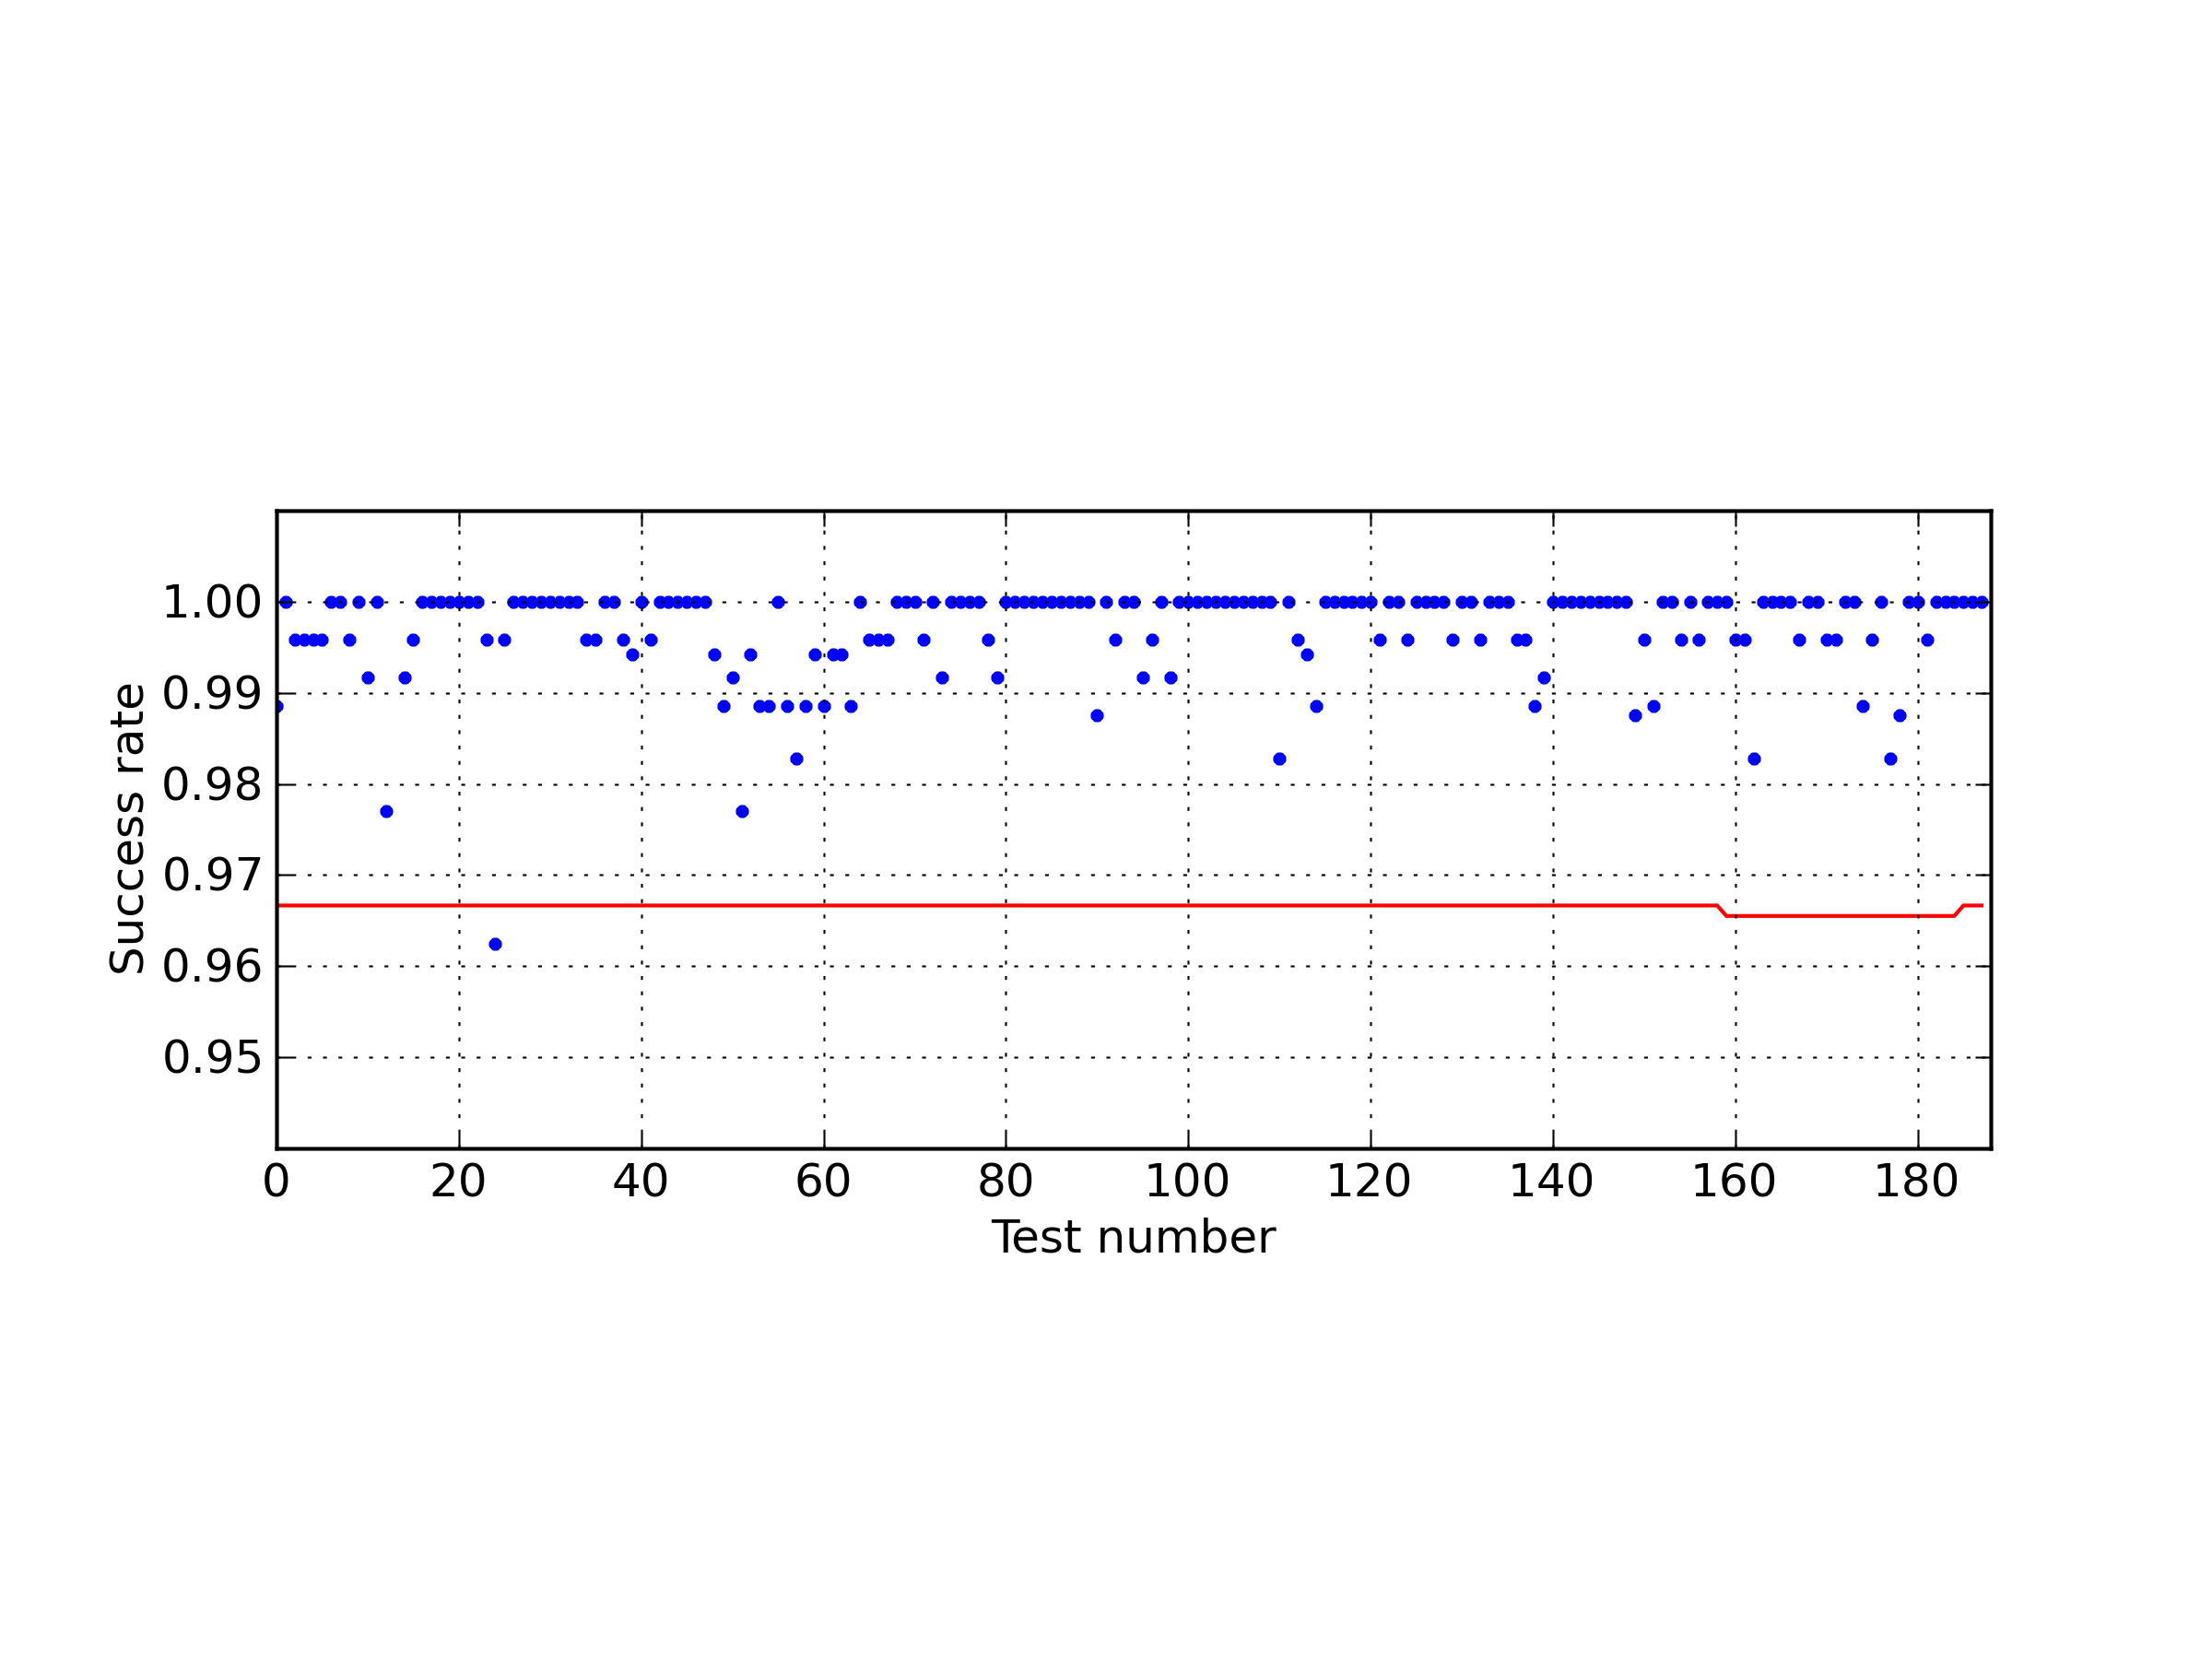

Data behind this chart, as committed beside it:
C1, "C2", "C3", "C4", "C5", "C6", "C7", "C8", "C9", "C10", "P-value", "Proportion", "Test"
5, "12", "7", "18", "19", "24", "37", "40", "33", "45", "0.0", "1.0", "AperiodicTemplate"
3, "3", "12", "22", "18", "17", "39", "36", "38", "52", "0.0", "1.0", "AperiodicTemplate"
5, "16", "11", "22", "22", "27", "31", "23", "39", "44", "0.0", "1.0", "AperiodicTemplate"
12, "9", "15", "26", "22", "20", "23", "36", "37", "40", "2e-06", "0.9958", "AperiodicTemplate"
6, "12", "19", "20", "13", "33", "23", "33", "38", "43", "0.0", "1.0", "AperiodicTemplate"
10, "7", "15", "18", "30", "18", "27", "28", "32", "55", "0.0", "1.0", "AperiodicTemplate"
10, "15", "20", "18", "17", "29", "27", "32", "31", "41", "9.2e-0", "0.9958", "AperiodicTemplate"
1, "12", "13", "24", "18", "23", "25", "34", "46", "44", "0.0", "1.0", "AperiodicTemplate"
5, "22", "21", "19", "26", "25", "22", "24", "29", "47", "7e-06", "1.0", "AperiodicTemplate"
6, "15", "20", "21", "20", "31", "29", "38", "22", "38", "1.6e-0", "1.0", "AperiodicTemplate"
6, "13", "8", "24", "18", "27", "31", "34", "31", "48", "0.0", "0.9958", "AperiodicTemplate"
9, "9", "19", "19", "25", "30", "28", "25", "28", "48", "0.0", "1.0", "AperiodicTemplate"
12, "16", "15", "28", "28", "21", "20", "27", "35", "38", "0.0009", "1.0", "AperiodicTemplate"
6, "14", "18", "15", "19", "20", "24", "38", "38", "48", "0.0", "0.9958", "AperiodicTemplate"
13, "19", "18", "23", "18", "23", "21", "31", "29", "45", "0.0002", "1.0", "AperiodicTemplate"
14, "14", "13", "21", "21", "27", "33", "37", "37", "23", "0.0001", "0.9958", "AperiodicTemplate"
7, "14", "15", "17", "21", "29", "29", "31", "32", "45", "0.0", "1.0", "AperiodicTemplate"
15, "16", "28", "14", "23", "29", "37", "25", "27", "26", "0.0206", "1.0", "AperiodicTemplate"
19, "17", "26", "21", "15", "26", "27", "26", "32", "31", "0.1908", "0.9958", "AperiodicTemplate"
3, "22", "18", "18", "17", "29", "31", "33", "35", "34", "1e-05", "1.0", "AperiodicTemplate"
6, "13", "11", "21", "19", "33", "31", "32", "26", "48", "0.0", "1.0", "AperiodicTemplate"
5, "15", "14", "17", "21", "14", "37", "24", "49", "44", "0.0", "1.0", "AperiodicTemplate"
8, "12", "8", "24", "16", "24", "35", "30", "42", "41", "0.0", "1.0", "AperiodicTemplate"
5, "6", "22", "21", "19", "15", "33", "32", "35", "52", "0.0", "1.0", "AperiodicTemplate"
12, "15", "18", "21", "24", "29", "23", "28", "34", "36", "0.0058", "0.9958", "AperiodicTemplate"
15, "18", "15", "23", "23", "22", "32", "24", "38", "30", "0.0134", "1.0", "AperiodicTemplate"
9, "12", "17", "14", "26", "23", "22", "41", "40", "36", "0.0", "1.0", "AperiodicTemplate"
5, "6", "15", "20", "13", "24", "25", "39", "47", "46", "0.0", "1.0", "AperiodicTemplate"
5, "10", "15", "14", "21", "18", "19", "49", "31", "58", "0.0", "1.0", "AperiodicTemplate"
6, "9", "12", "18", "23", "26", "29", "35", "32", "50", "0.0", "1.0", "AperiodicTemplate"
9, "12", "14", "21", "18", "32", "33", "34", "27", "40", "2e-06", "1.0", "AperiodicTemplate"
12, "13", "16", "25", "28", "21", "25", "31", "38", "31", "0.0013", "1.0", "AperiodicTemplate"
10, "15", "14", "22", "31", "31", "29", "26", "28", "34", "0.0020", "1.0", "AperiodicTemplate"
15, "17", "14", "21", "20", "33", "32", "24", "36", "28", "0.0054", "0.9958", "AperiodicTemplate"
6, "14", "15", "19", "27", "18", "34", "42", "35", "30", "0.0", "1.0", "AperiodicTemplate"
9, "23", "23", "14", "15", "29", "28", "30", "30", "39", "0.0002", "0.9958", "AperiodicTemplate"
20, "15", "19", "30", "23", "16", "34", "24", "34", "25", "0.0392", "0.9916", "AperiodicTemplate"
7, "20", "21", "19", "23", "33", "32", "23", "33", "29", "0.0033", "1.0", "AperiodicTemplate"
6, "11", "13", "27", "20", "30", "27", "31", "33", "42", "0.0", "1.0", "AperiodicTemplate"
9, "18", "11", "16", "22", "22", "23", "21", "44", "54", "0.0", "1.0", "AperiodicTemplate"
6, "12", "17", "19", "24", "24", "25", "38", "36", "39", "1e-06", "0.9958", "AperiodicTemplate"
5, "13", "17", "15", "21", "19", "30", "27", "39", "54", "0.0", "0.9958", "AperiodicTemplate"
6, "7", "18", "21", "25", "33", "25", "27", "32", "46", "0.0", "1.0", "AperiodicTemplate"
8, "15", "21", "17", "17", "34", "28", "29", "36", "35", "5e-05", "0.9958", "AperiodicTemplate"
10, "17", "22", "26", "16", "22", "23", "28", "28", "48", "1.3e-0", "1.0", "AperiodicTemplate"
10, "12", "20", "25", "22", "25", "22", "39", "29", "36", "0.0002", "1.0", "AperiodicTemplate"
8, "10", "12", "16", "17", "21", "30", "28", "49", "49", "0.0", "1.0", "AperiodicTemplate"
7, "14", "18", "18", "29", "33", "24", "29", "28", "40", "4e-05", "1.0", "AperiodicTemplate"
7, "14", "23", "16", "24", "21", "26", "37", "35", "37", "1.4e-0", "1.0", "AperiodicTemplate"
7, "14", "17", "13", "27", "30", "31", "27", "29", "45", "0.0", "1.0", "AperiodicTemplate"
14, "28", "20", "19", "25", "26", "26", "18", "36", "28", "0.0886", "1.0", "AperiodicTemplate"
7, "9", "11", "16", "20", "27", "27", "40", "32", "51", "0.0", "1.0", "AperiodicTemplate"
2, "12", "23", "15", "17", "23", "21", "32", "37", "58", "0.0", "1.0", "AperiodicTemplate"
6, "15", "15", "19", "26", "26", "20", "34", "38", "41", "0.0", "0.9958", "AperiodicTemplate"
4, "8", "17", "21", "16", "18", "25", "34", "44", "53", "0.0", "1.0", "AperiodicTemplate"
8, "11", "13", "18", "19", "23", "31", "35", "39", "43", "0.0", "1.0", "AperiodicTemplate"
8, "13", "20", "20", "24", "31", "27", "30", "24", "43", "4e-05", "1.0", "AperiodicTemplate"
11, "9", "5", "15", "29", "18", "38", "36", "28", "51", "0.0", "0.9958", "AperiodicTemplate"
5, "7", "17", "12", "25", "26", "25", "29", "47", "47", "0.0", "1.0", "AperiodicTemplate"
8, "10", "11", "22", "20", "30", "34", "17", "41", "47", "0.0", "0.9916", "AperiodicTemplate"
... 128 more rows
